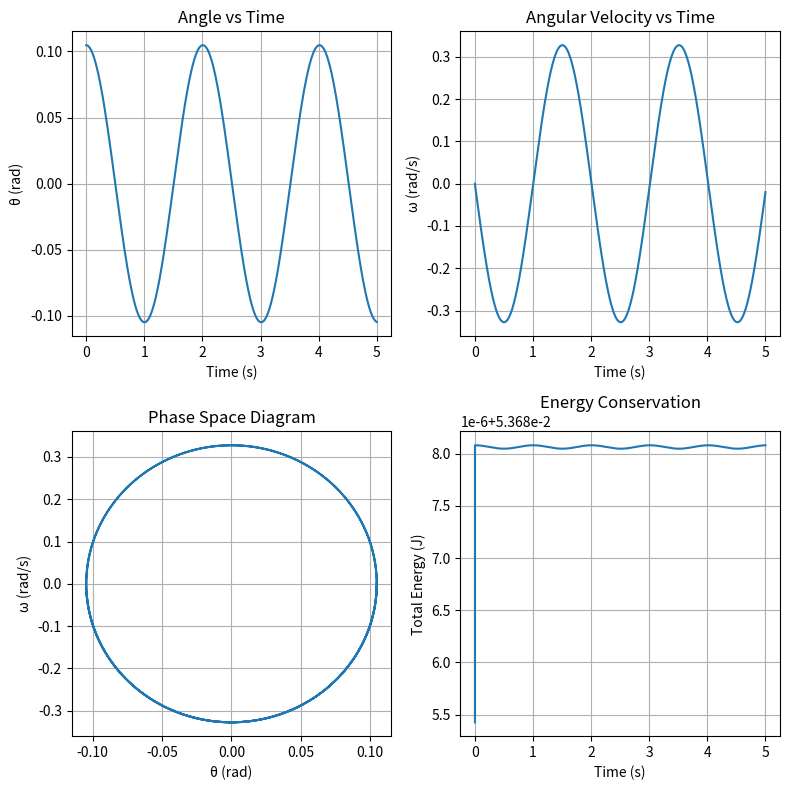

The matplotlib source for this figure:
import numpy as np
import matplotlib.pyplot as plt


theta_0 = np.pi * 6 / 180
omega_0 = 0
L = 1 #m
g = 9.8 #m/s2
T = 5 #s
m = 1 #Kg
N = 10000
h = T/N

theta = np.zeros(N)
omega = np.zeros(N)
t = np.linspace(0, T, N)

theta[0] = theta_0
omega[0] = omega_0

omega_half = omega[0] - 0-5*(g/L)*np.sin(theta[0])*h

for i in range(1, N):
    theta[i] = theta[i-1] + omega_half*h
    omega_full = omega_half- 0.5*(g/L)*np.sin(theta[i])*h
    omega[i] = omega_full
    omega_half = omega_full- 0.5*(g/L)*np.sin(theta[i])*h


kinetic_energy = 0.5*m*L**2*omega**2
potential_energy = m*g*L*(1 - np.cos(theta))
energy = kinetic_energy + potential_energy

plt.figure(figsize=(8,8))

#theta vs time
plt.subplot(2, 2, 1)
plt.plot(t, theta)
plt.xlabel('Time (s)')
plt.ylabel('θ (rad)')
plt.title('Angle vs Time')
plt.grid(True)

#omega vs time
plt.subplot(2, 2, 2)
plt.plot(t, omega)
plt.xlabel('Time (s)')
plt.ylabel('ω (rad/s)')
plt.title('Angular Velocity vs Time')
plt.grid(True)

#phase diagram
plt.subplot(2, 2, 3)
plt.plot(theta, omega)
plt.xlabel('θ (rad)')
plt.ylabel('ω (rad/s)')
plt.title('Phase Space Diagram')
plt.grid(True)

#energy
plt.subplot(2, 2, 4)
plt.plot(t, energy)
plt.xlabel('Time (s)')
plt.ylabel('Total Energy (J)')
plt.title('Energy Conservation')
plt.grid(True)

plt.tight_layout()
plt.show()
